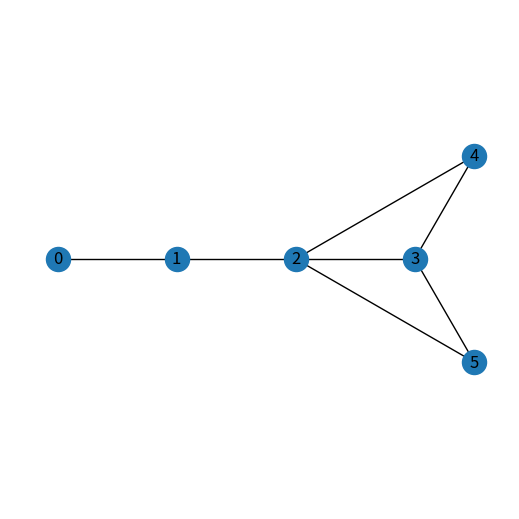

Here is the Python script that generated this plot:
# -*- coding: utf-8 -*-

import networkx as nx
import matplotlib.pyplot as plt


def main():
    G = nx.Graph()
    G.add_nodes_from([0, 1, 2, 3, 4, 5])
    G.add_edges_from([(0, 1), (1, 2), (2, 3), (2, 4), (2, 5), (3, 4), (3, 5)])
    pos = {
        0: (0, 0),
        1: (1, 0),
        2: (2, 0),
        3: (3, 0),
        4: (3.5, 1.732 / 2),
        5: (3.5, -1.732 / 2)
    }
    labels = {v: '{}'.format(v) for v in G.nodes()}
    fig = plt.figure(figsize=(5, 5))
    ax = fig.gca()
    nx.draw_networkx_nodes(G, pos, ax=ax)
    nx.draw_networkx_labels(G, pos, labels, ax=ax)
    nx.draw_networkx_edges(G, pos, ax=ax)
    ax.axis("off")
    ax.set_position([0, 0, 1, 1])
    ax.set_xlim(-0.4, 3.8)
    ax.set_ylim(-2.1, 2.1)

    plt.show()
    plt.close()

if __name__ == '__main__':
    main()
